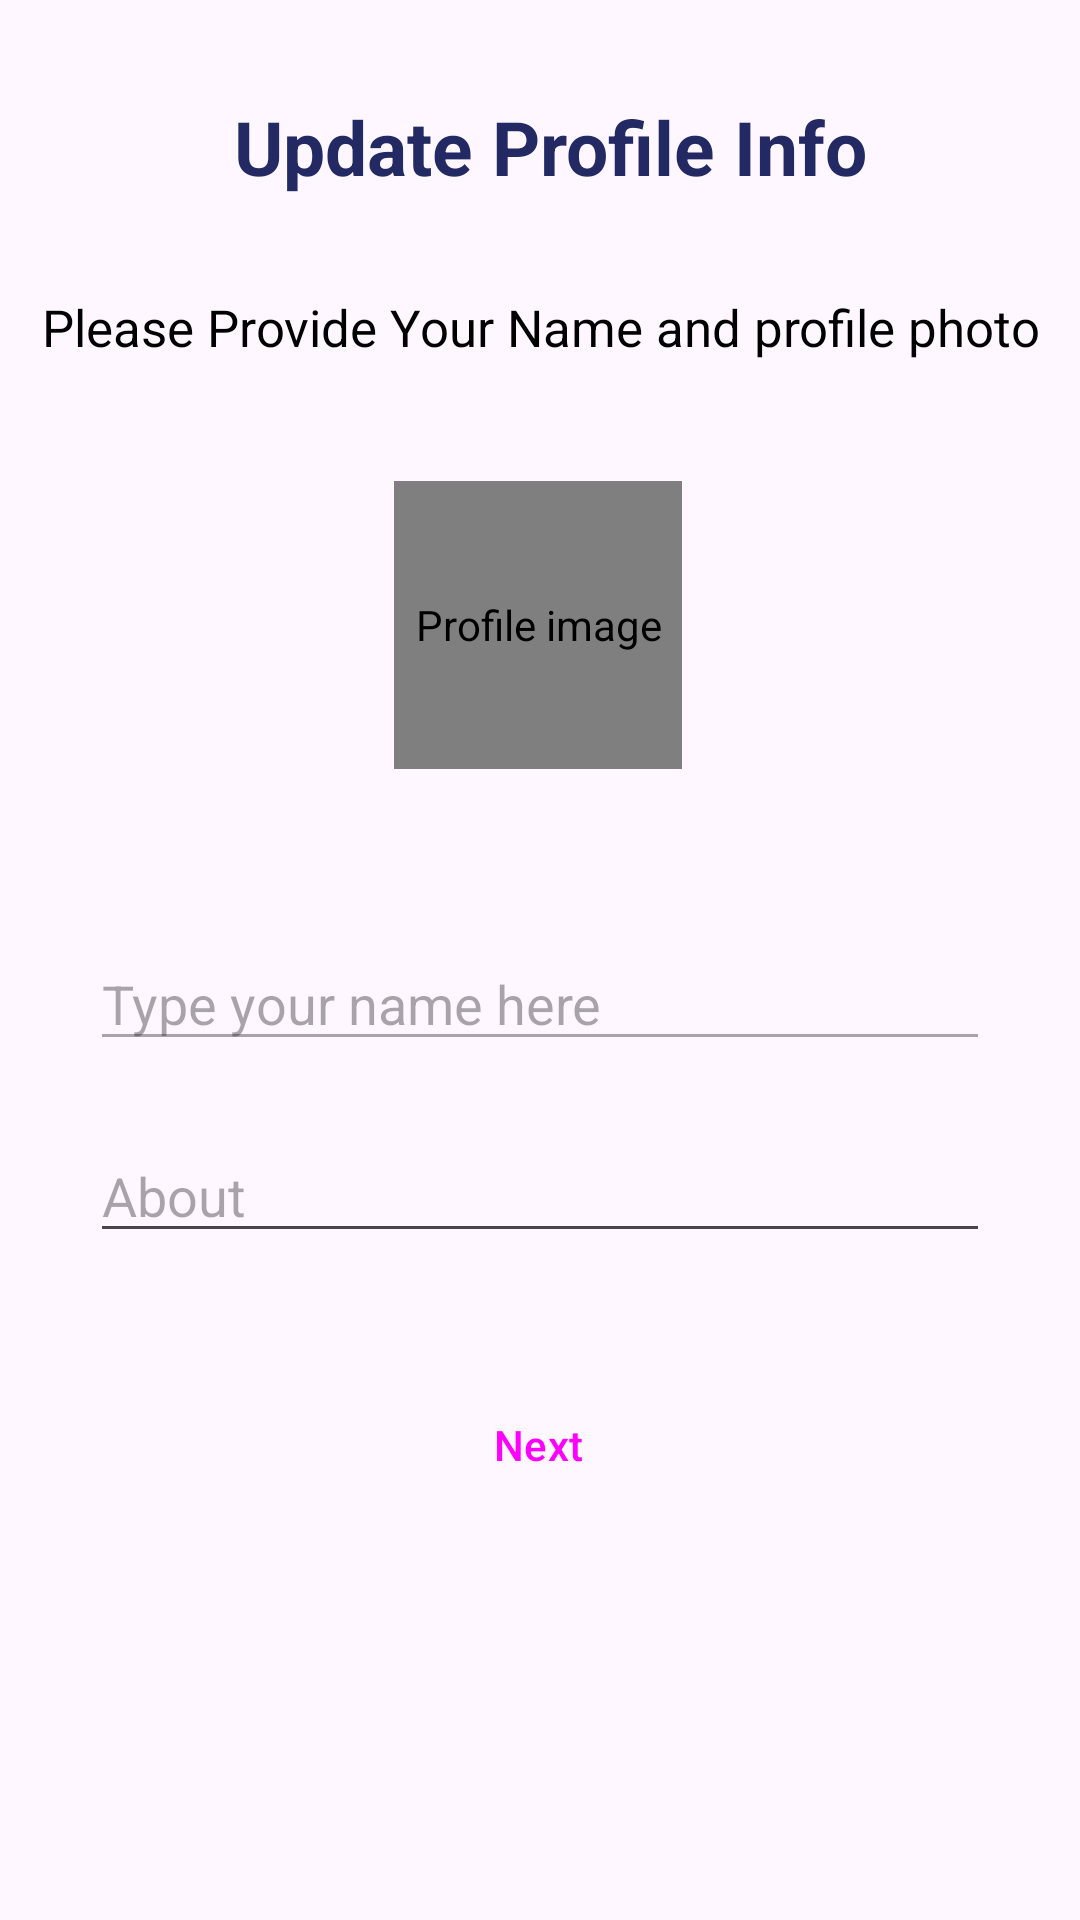

Android layout source for this screen:
<!-- AndroidManifest.xml: application theme Theme.WhatsappClone -->
<!-- res/layout/activity_update_details.xml -->
<?xml version="1.0" encoding="utf-8"?>
<androidx.constraintlayout.widget.ConstraintLayout xmlns:android="http://schemas.android.com/apk/res/android"
    xmlns:app="http://schemas.android.com/apk/res-auto"
    xmlns:tools="http://schemas.android.com/tools"
    android:layout_width="match_parent"
    android:layout_height="match_parent"
    android:fitsSystemWindows="true"
    tools:context=".Views.views.UpdateDetails">

    <TextView
        android:id="@+id/textView7"
        android:layout_width="match_parent"
        android:layout_height="wrap_content"
        android:layout_marginTop="32dp"
        android:gravity="center"
        android:text=" Update Profile Info"
        android:textColor="#232962"
        android:textSize="25dp"
        android:textStyle="bold"
        app:layout_constraintEnd_toEndOf="parent"
        app:layout_constraintHorizontal_bias="0.0"
        app:layout_constraintStart_toStartOf="parent"
        app:layout_constraintTop_toTopOf="parent" />

    <TextView
        android:id="@+id/textView8"
        android:layout_width="match_parent"
        android:layout_height="wrap_content"
        android:layout_marginTop="32dp"
        android:gravity="center"
        android:text="Please Provide Your Name and profile photo"
        android:textColor="@color/black"
        android:textSize="17dp"
        app:layout_constraintEnd_toEndOf="parent"
        app:layout_constraintHorizontal_bias="0.0"
        app:layout_constraintStart_toStartOf="parent"
        app:layout_constraintTop_toBottomOf="@+id/textView7" />

    <de.hdodenhof.circleimageview.CircleImageView
        android:id="@+id/profile_image"
        android:layout_width="96dp"
        android:layout_height="96dp"
        android:clickable="true"
        android:focusable="true"
        android:layout_marginTop="40dp"
        android:src="@drawable/man303792640"
        android:contentDescription="Profile image"
        app:civ_border_color="#FF000000"
        app:civ_border_width="2dp"
        app:layout_constraintEnd_toEndOf="parent"
        app:layout_constraintHorizontal_bias="0.498"
        app:layout_constraintStart_toStartOf="parent"
        app:layout_constraintTop_toBottomOf="@+id/textView8" />


    <androidx.appcompat.widget.AppCompatEditText
        android:id="@+id/appCompatEditText"
        android:enabled="false"
        android:layout_width="match_parent"
        android:layout_height="wrap_content"
        android:layout_marginLeft="30dp"
        android:layout_marginTop="56dp"
        android:layout_marginRight="30dp"
        android:hint="Type your name here"
        app:layout_constraintEnd_toEndOf="parent"
        app:layout_constraintHorizontal_bias="0.0"
        app:layout_constraintStart_toStartOf="parent"
        app:layout_constraintTop_toBottomOf="@+id/profile_image" />

    <androidx.appcompat.widget.AppCompatEditText
        android:id="@+id/About"
        android:layout_width="match_parent"
        android:layout_height="wrap_content"
        android:layout_marginLeft="30dp"
        android:layout_marginTop="120dp"
        android:layout_marginRight="30dp"
        android:hint="About"
        app:layout_constraintEnd_toEndOf="parent"
        app:layout_constraintStart_toStartOf="parent"
        app:layout_constraintTop_toBottomOf="@+id/profile_image" />

    <com.google.android.material.progressindicator.CircularProgressIndicator
        android:id="@+id/loader"
        android:layout_width="1dp"
        android:layout_height="1dp"
        android:indeterminate="true"
        android:visibility="gone"
        app:indicatorColor="@color/black"
        app:layout_constraintEnd_toEndOf="parent"
        app:layout_constraintHorizontal_bias="0.498"
        app:layout_constraintStart_toStartOf="parent"
        app:layout_constraintTop_toBottomOf="@+id/appCompatEditText"
        tools:ignore="MissingConstraints" />

    <Button
        android:id="@+id/btn"
        style="@style/Widget.Material3.Button.OutlinedButton"
        android:layout_width="wrap_content"
        android:layout_height="wrap_content"
        android:layout_marginTop="104dp"
        android:text="Next"
        app:layout_constraintEnd_toEndOf="parent"
        app:layout_constraintHorizontal_bias="0.498"
        app:layout_constraintStart_toStartOf="parent"
        app:layout_constraintTop_toBottomOf="@+id/appCompatEditText" />

</androidx.constraintlayout.widget.ConstraintLayout>
<!-- resources referenced by this layout -->
<resources>
  <color name="black">#FF000000</color>
  <style name="Theme.WhatsappClone" parent="Base.Theme.WhatsappClone" />
  <style name="Base.Theme.WhatsappClone" parent="Theme.Material3.DayNight.NoActionBar">
          
          
      </style>
</resources>
